Image classification data set "corn_leaf_diseases" (Zekken23/Dataset-skripsi-corn-disease on GitHub). Class labels (4): common rust, corn leaf blight, gray leaf spot, insects damage.

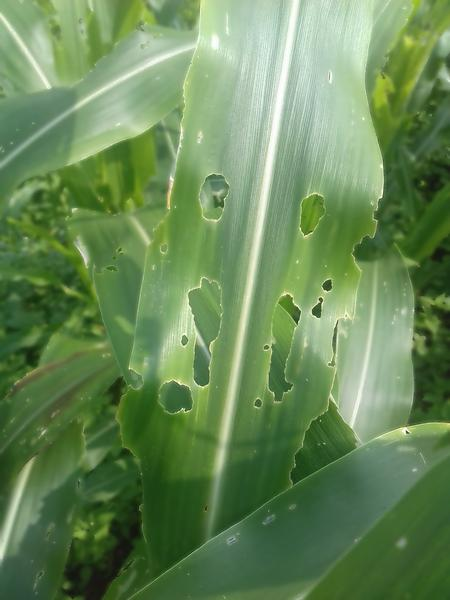
Label: insects damage

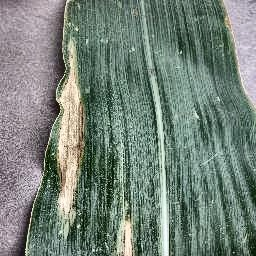
Label: corn leaf blight

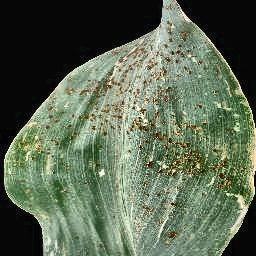
Label: common rust

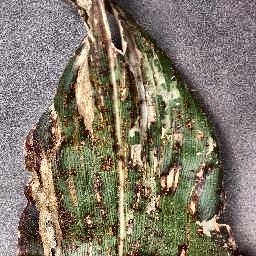
Label: gray leaf spot

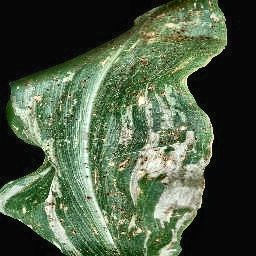
Label: common rust

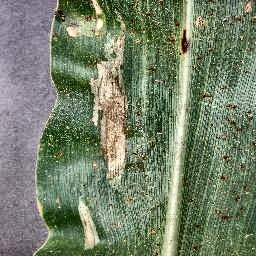
Label: corn leaf blight
